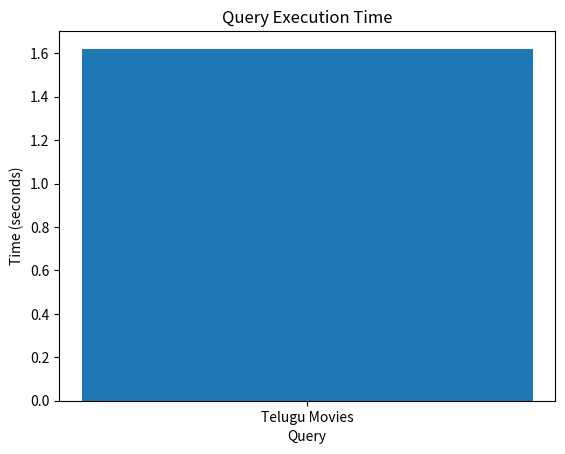

The matplotlib source for this figure: (Note: this script raises an exception after producing the figure.)
import matplotlib.pyplot as plt

query_name = ["Telugu Movies"]
execution_time = [ 1.6209]  # Replace with your measured time

plt.bar(query_name, execution_time)

plt.title("Query Execution Time")
plt.xlabel("Query")
plt.ylabel("Time (seconds)")

plt.savefig("graphs/query_time.png")

plt.show()

print("Graph saved successfully.")
